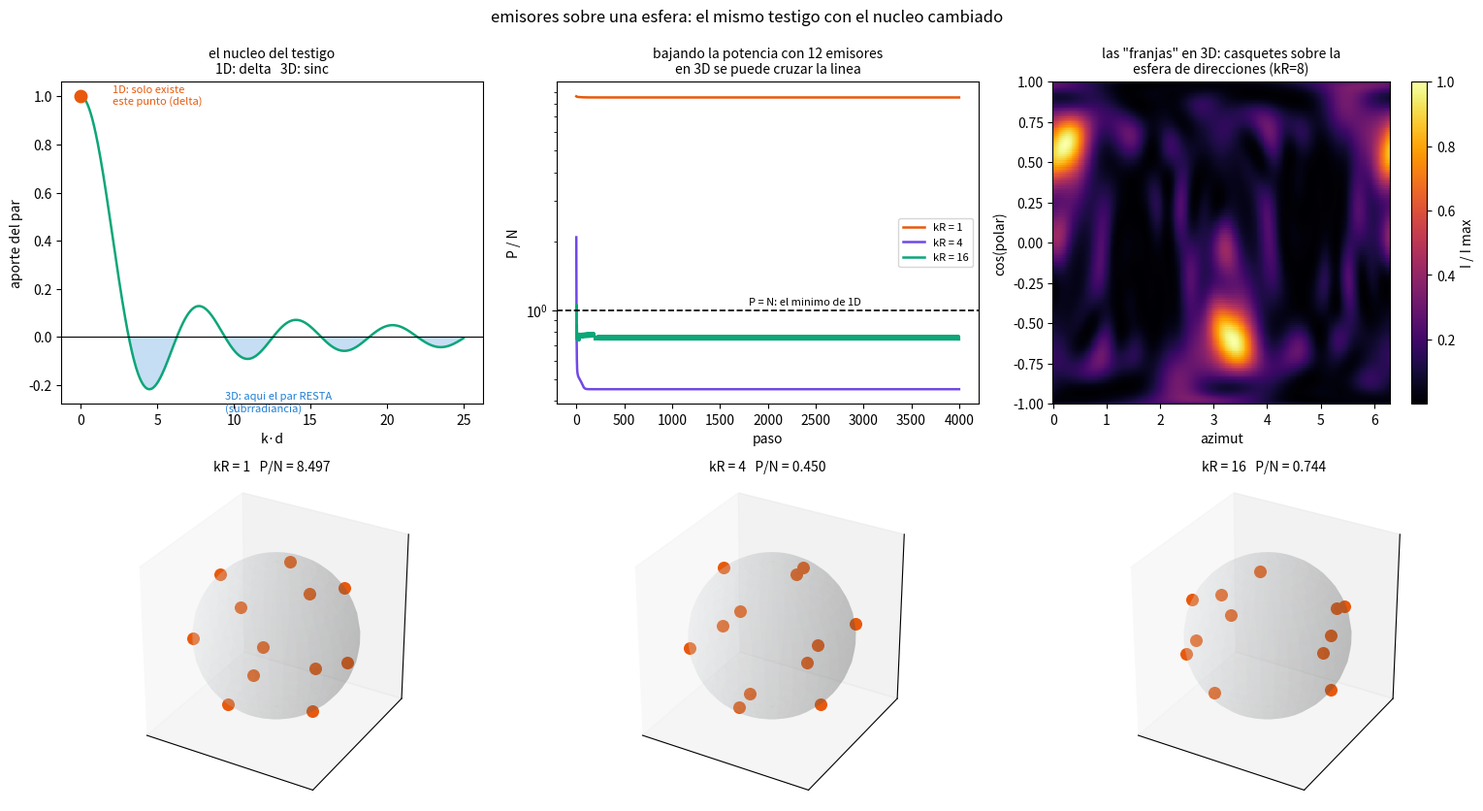

Recreate this plot in Python. (Note: this script raises an exception after producing the figure.)
"""
El analogo en 3D: emisores sobre una esfera.

En 1D las rendijas estan en posiciones enteras y el testigo es exacto:

	<I> = N + 2*(pares en la MISMA posicion) = N + 2*conflictos      >= N

En 3D con N emisores coherentes en r_1..r_N, promediando |W(k)|^2 sobre todas
las direcciones de emision se obtiene la potencia total radiada, tambien en
forma cerrada:

	P = N + 2*sum_{i<j} sinc(k*d_ij),      d_ij = |r_i - r_j|

Es el mismo testigo con el nucleo cambiado: la DELTA de 1D se convierte en un
SINC. Y eso cambia el problema por completo.

	sinc(0) = 1        dos emisores encima: superradiancia, P sube (como un
					   conflicto de reinas)
	sinc(x) = 0        en x = pi, 2pi, ...: el par NO contribuye. Es el
					   equivalente exacto de "no hay conflicto"
	sinc(x) < 0        en (pi, 2pi) y demas lobulos: el par RESTA

Esa tercera opcion no existe en 1D. En N-reinas lo mejor posible es P = N; en
3D se puede bajar de N -- es la SUBRRADIANCIA de Dicke. El sistema tiene un
problema de equilibrio de verdad, con un potencial de pares oscilante y con
signo, no una restriccion combinatoria.

Y las "franjas" en 3D no son lineas: son la funcion I(k) sobre la esfera de
direcciones, con casquetes brillantes y oscuros. El numero de canales
independientes que se pueden controlar es ~(kR)^2 (armonicos esfericos hasta
grado L ~ kR), asi que con N emisores solo se pueden apagar ~N direcciones
efectivas.
"""

import numpy as np

GREY, BLUE, ORANGE, PURPLE, GREEN = '#dee2e6', '#1c7ed6', '#e8590c', '#7048e8', '#0ca678'


def sinc(x):
	return np.sinc(x / np.pi)					# np.sinc(t) = sin(pi t)/(pi t)


def power(R, k):
	"""P = N + 2*sum_{i<j} sinc(k d_ij). Exacto, sin integrar."""
	D = np.linalg.norm(R[:, None, :] - R[None, :, :], axis=-1)
	S = sinc(k * D)
	return float(S.sum())						# la diagonal aporta N (sinc(0)=1)


def far_field(R, k, ndir=200):
	"""I(dir) sobre la esfera de direcciones, en malla lat-lon."""
	th = np.linspace(0, np.pi, ndir)
	ph = np.linspace(0, 2 * np.pi, 2 * ndir)
	T, P = np.meshgrid(th, ph, indexing='ij')
	K = k * np.stack([np.sin(T) * np.cos(P), np.sin(T) * np.sin(P), np.cos(T)], -1)
	W = np.exp(1j * (K @ R.T)).sum(-1)
	return T, P, np.abs(W) ** 2


def relax(n, k, radius=1.0, steps=4000, lr=.02, seed=0, on_sphere=True):
	"""Bajar P moviendo los emisores. Si on_sphere, quedan en la superficie."""
	rng = np.random.default_rng(seed)
	R = rng.normal(size=(n, 3))
	R /= np.linalg.norm(R, axis=1, keepdims=True)
	R *= radius
	hist = [power(R, k)]
	for _ in range(steps):
		D = R[:, None, :] - R[None, :, :]
		d = np.linalg.norm(D, axis=-1)
		np.fill_diagonal(d, 1.0)				# valor seguro; D[i,i]=0 anula el termino
		x = k * d
		# d/dx sinc(x) = (x cos x - sin x)/x^2
		g = (x * np.cos(x) - np.sin(x)) / x ** 2
		G = (2 * g * k / d)[:, :, None] * D			# gradiente de P respecto a r_i
		G = G.sum(1)
		if on_sphere:
			u = R / np.linalg.norm(R, axis=1, keepdims=True)
			G -= (G * u).sum(1, keepdims=True) * u	# proyectar al plano tangente
		R = R - lr * G
		if on_sphere:
			R = radius * R / np.linalg.norm(R, axis=1, keepdims=True)
		hist.append(power(R, k))
	return R, np.array(hist)


def report(n=12):
	print(f'N = {n} emisores.  P = N + 2*sum sinc(k d).  En 1D el minimo seria P = N = {n}.')
	print(f'{"kR":>6} {"P inicial":>11} {"P relajado":>11} {"P/N":>8}  {"regimen"}')
	for kR in (0.5, 1, 2, 4, 8, 16, 32):
		R, h = relax(n, kR, radius=1.0)
		reg = ('superradiante' if h[-1] > n * 1.5 else
			   'SUBRRADIANTE' if h[-1] < n * .5 else 'intermedio')
		print(f'{kR:>6} {h[0]:>11.3f} {h[-1]:>11.3f} {h[-1]/n:>8.3f}  {reg}')
	print('\nEn 1D (N-reinas) P/N >= 1 siempre: el nucleo delta no puede ser negativo.')
	print('En 3D el sinc si, y por eso hay equilibrio de verdad en vez de restriccion.')


def _mpl():
	import matplotlib
	matplotlib.use('Agg')
	import matplotlib.pyplot as plt
	return plt


def plot(n=12, path='diag_waves/fig_sphere.png'):
	plt = _mpl()
	fig = plt.figure(figsize=(15.5, 8.4))

	# --- el nucleo: delta contra sinc
	ax = fig.add_subplot(2, 3, 1)
	x = np.linspace(0, 25, 800)
	ax.plot(x, sinc(x), color=GREEN, lw=1.8)
	ax.axhline(0, color='k', lw=.8)
	ax.plot([0], [1], 'o', color=ORANGE, ms=9)
	ax.annotate('1D: solo existe\neste punto (delta)', (0, 1),
				textcoords='offset points', xytext=(24, -6), fontsize=8, color=ORANGE)
	ax.fill_between(x, sinc(x), 0, where=sinc(x) < 0, color=BLUE, alpha=.25)
	ax.annotate('3D: aqui el par RESTA\n(subrradiancia)', (7.7, -.12),
				textcoords='offset points', xytext=(20, -34), fontsize=8, color=BLUE)
	ax.set_xlabel('k·d'); ax.set_ylabel('aporte del par')
	ax.set_title('el nucleo del testigo\n1D: delta   3D: sinc', fontsize=10)

	# --- relajacion
	ax = fig.add_subplot(2, 3, 2)
	for kR, col in ((1, ORANGE), (4, PURPLE), (16, GREEN)):
		R, h = relax(n, kR)
		ax.plot(h / n, color=col, lw=1.8, label=f'kR = {kR}')
	ax.axhline(1, color='k', ls='--', lw=1.2)
	ax.annotate('P = N: el minimo de 1D', (len(h) * .45, 1.05), fontsize=8)
	ax.set_yscale('log'); ax.set_xlabel('paso'); ax.set_ylabel('P / N')
	ax.legend(fontsize=8); ax.set_title(f'bajando la potencia con {n} emisores\n'
										'en 3D se puede cruzar la linea', fontsize=10)

	# --- configuraciones y patrones
	for c, kR in enumerate((1, 4, 16)):
		R, h = relax(n, kR)
		a = fig.add_subplot(2, 3, 4 + c, projection='3d')
		u, v = np.mgrid[0:2 * np.pi:40j, 0:np.pi:20j]
		a.plot_surface(np.cos(u) * np.sin(v), np.sin(u) * np.sin(v), np.cos(v),
					   color=GREY, alpha=.18, linewidth=0)
		a.scatter(R[:, 0], R[:, 1], R[:, 2], s=70, color=ORANGE, depthshade=False)
		a.set_title(f'kR = {kR}   P/N = {h[-1]/n:.3f}', fontsize=10)
		a.set_xticks([]); a.set_yticks([]); a.set_zticks([])
		a.set_box_aspect((1, 1, 1))

	# --- las franjas en 3D: I sobre la esfera de direcciones
	ax = fig.add_subplot(2, 3, 3)
	R, h = relax(n, 8)
	T, P, I = far_field(R, 8)
	im = ax.pcolormesh(P, np.cos(T), I / I.max(), cmap='inferno', shading='auto')
	plt.colorbar(im, ax=ax, label='I / I max')
	ax.set_xlabel('azimut'); ax.set_ylabel('cos(polar)')
	ax.set_title('las "franjas" en 3D: casquetes sobre la\nesfera de direcciones (kR=8)',
				 fontsize=10)

	fig.suptitle('emisores sobre una esfera: el mismo testigo con el nucleo cambiado', y=.99)
	fig.tight_layout(); fig.savefig(path, dpi=130); plt.close(fig)
	print(f'-> {path}')


if __name__ == '__main__':
	report()
	plot()
